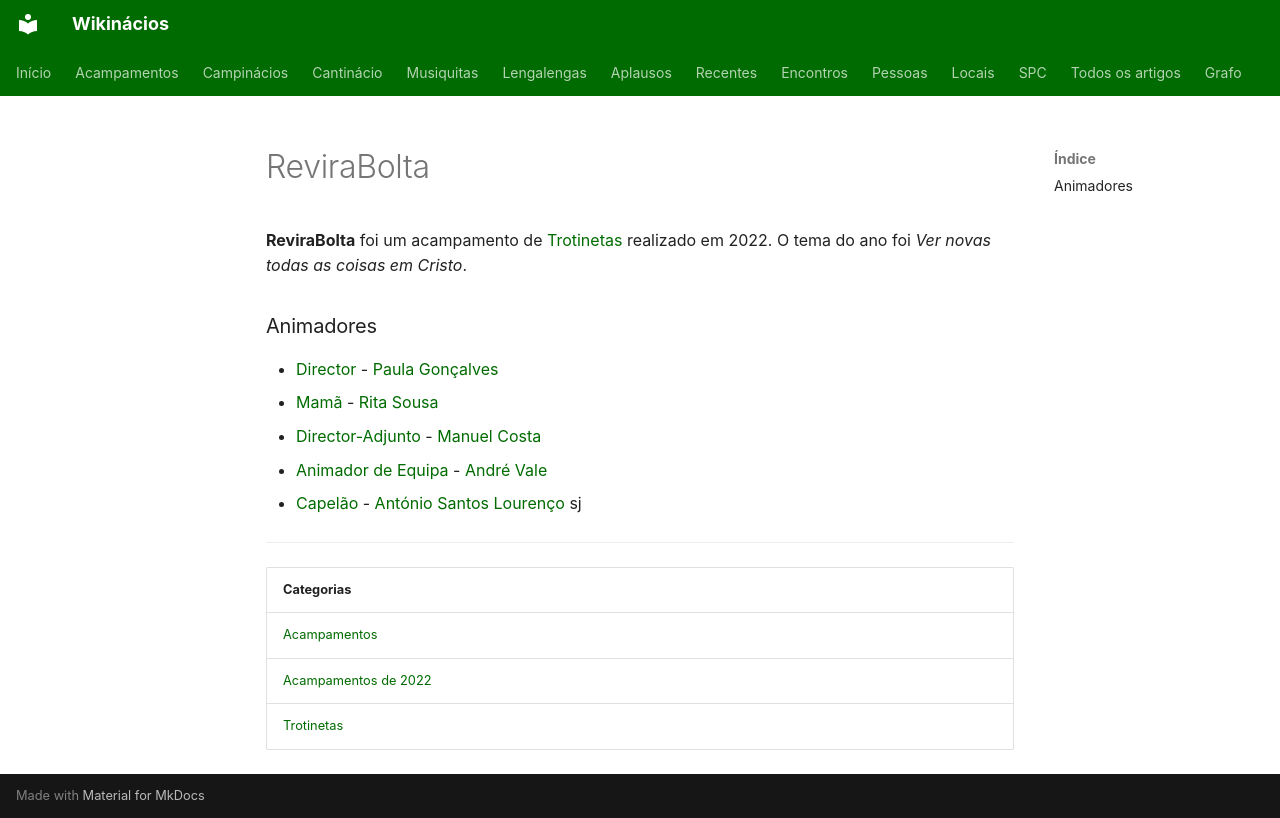

repository: neteinstein/Campinacios · page: Acampamentos/2022/ReviraBolta.html · generator: mkdocs

# ReviraBolta

**ReviraBolta** foi um acampamento de [Trotinetas](../../Categorias/Trotinetas.md) realizado em 2022. O tema do ano foi *Ver novas todas as coisas em Cristo*.

### Animadores

- [Director](../../Cargos/Director.md) - [Paula Gonçalves](../../Pessoas/P/Paula%20Gon%C3%A7alves.md)
- [Mamã](../../Cargos/Mam%C3%A3.md) - [Rita Sousa](../../Pessoas/R/Rita%20Sousa.md)
- [Director-Adjunto](../../Cargos/Director-Adjunto.md) - [Manuel Costa](../../Pessoas/M/Manuel%20Costa.md)
- [Animador de Equipa](../../Cargos/Animador%20de%20Equipa.md) - [André Vale](../../Pessoas/A/Andr%C3%A9%20Vale.md)
- [Capelão](../../Cargos/Capel%C3%A3o.md) - [António Santos Lourenço](../../Pessoas/A/Ant%C3%B3nio%20Santos%20Louren%C3%A7o.md) sj

---

| Categorias |
| --- |
| [Acampamentos](../../Categorias/Acampamentos.md) |
| [Acampamentos de 2022](../../Categorias/Acampamentos%20de%202022.md) |
| [Trotinetas](../../Categorias/Trotinetas.md) |
